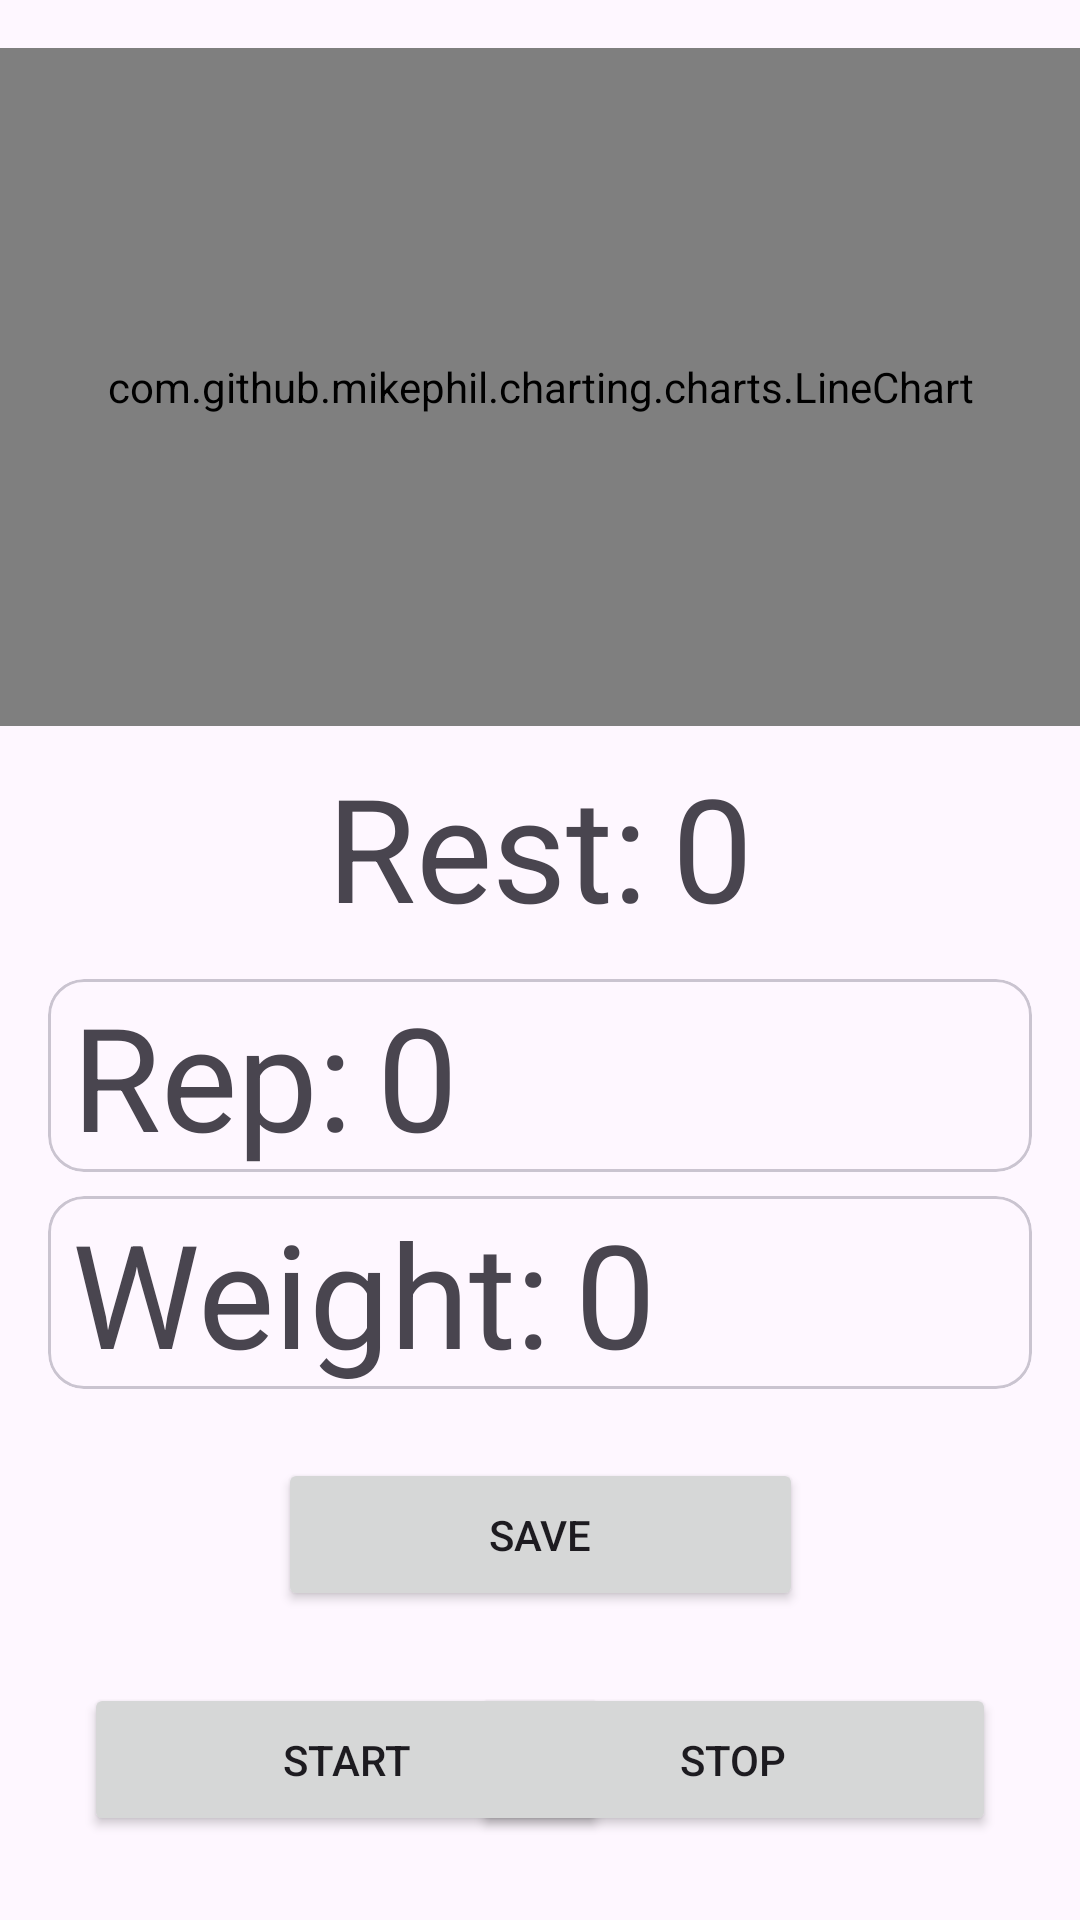

This screen was rendered from an Android layout file. Write that file and the resources it references.
<!-- AndroidManifest.xml: application theme Theme.Dyna -->
<!-- res/layout/activity_critical_force_live_data.xml -->
<?xml version="1.0" encoding="utf-8"?>
<androidx.constraintlayout.widget.ConstraintLayout xmlns:android="http://schemas.android.com/apk/res/android"
    xmlns:app="http://schemas.android.com/apk/res-auto"
    xmlns:tools="http://schemas.android.com/tools"
    android:id="@+id/main"
    android:layout_width="match_parent"
    android:layout_height="match_parent"
    tools:context=".CriticalForceLiveData">
    <com.github.mikephil.charting.charts.LineChart
        android:id="@+id/lineChartRepeater"
        android:layout_width="match_parent"
        android:layout_height="226dp"
        android:layout_marginTop="16dp"
        app:layout_constraintTop_toTopOf="parent"
        tools:layout_editor_absoluteX="0dp" />

    <Button
        android:id="@+id/btnCriticalStart"
        android:layout_width="175dp"
        android:layout_height="51dp"
        android:layout_marginStart="28dp"
        android:layout_marginBottom="28dp"
        android:text="Start"
        app:layout_constraintBottom_toBottomOf="parent"
        app:layout_constraintStart_toStartOf="parent" />

    <Button
        android:id="@+id/btnCriticalSave"
        android:layout_width="175dp"
        android:layout_height="51dp"
        android:layout_marginBottom="24dp"
        android:text="Save"
        app:layout_constraintBottom_toTopOf="@+id/btnCriticalStart"
        app:layout_constraintEnd_toEndOf="parent"
        app:layout_constraintStart_toStartOf="parent" />

    <Button
        android:id="@+id/btnRepeaterStop"
        android:layout_width="175dp"
        android:layout_height="51dp"
        android:layout_marginEnd="28dp"
        android:layout_marginBottom="28dp"
        android:text="Stop"
        app:layout_constraintBottom_toBottomOf="parent"
        app:layout_constraintEnd_toEndOf="parent" />

    <LinearLayout
        android:layout_width="match_parent"
        android:layout_height="wrap_content"
        android:layout_marginTop="8dp"
        android:orientation="vertical"
        app:layout_constraintTop_toBottomOf="@+id/linearLayout5"
        tools:layout_editor_absoluteX="0dp">

        <com.google.android.material.card.MaterialCardView
            android:layout_width="match_parent"
            android:layout_height="wrap_content"
            android:layout_marginStart="16dp"
            android:layout_marginTop="4dp"
            android:layout_marginEnd="16dp"
            android:layout_marginBottom="4dp">

            <LinearLayout
                android:layout_width="match_parent"
                android:layout_height="wrap_content"
                android:layout_marginStart="8dp"
                android:orientation="horizontal">

                <com.google.android.material.textview.MaterialTextView
                    android:id="@+id/textView16"
                    android:layout_width="wrap_content"
                    android:layout_height="wrap_content"
                    android:text="Rep:"
                    android:textSize="48sp"
                    tools:layout_editor_absoluteX="28dp"
                    tools:layout_editor_absoluteY="293dp" />

                <com.google.android.material.textview.MaterialTextView
                    android:id="@+id/txtRepeaterRepNum"
                    android:layout_width="wrap_content"
                    android:layout_height="wrap_content"
                    android:layout_marginStart="8sp"
                    android:text="0"
                    android:textSize="48sp"
                    app:layout_constraintBottom_toBottomOf="@+id/textView16"
                    app:layout_constraintStart_toEndOf="@+id/textView16"
                    app:layout_constraintTop_toTopOf="@+id/textView16"
                    app:layout_constraintVertical_bias="0.0" />
            </LinearLayout>
        </com.google.android.material.card.MaterialCardView>

        <com.google.android.material.card.MaterialCardView
            android:id="@+id/materialCardView"
            android:layout_width="match_parent"
            android:layout_height="wrap_content"
>

        </com.google.android.material.card.MaterialCardView>

        <com.google.android.material.card.MaterialCardView
            android:layout_width="match_parent"
            android:layout_height="wrap_content"
            android:layout_marginStart="16dp"
            android:layout_marginTop="4dp"
            android:layout_marginEnd="16dp"
            android:layout_marginBottom="4dp">

            <LinearLayout
                android:layout_width="match_parent"
                android:layout_height="wrap_content"
                android:layout_marginStart="8dp"
                android:orientation="horizontal">

                <com.google.android.material.textview.MaterialTextView
                    android:id="@+id/textView9"
                    android:layout_width="wrap_content"
                    android:layout_height="wrap_content"
                    android:text="Weight:"
                    android:textSize="48sp"
                    app:layout_constraintStart_toStartOf="@+id/textView16"
                    app:layout_constraintTop_toBottomOf="@+id/textView16" />

                <com.google.android.material.textview.MaterialTextView
                    android:id="@+id/txtRepeaterCurrent"
                    android:layout_width="wrap_content"
                    android:layout_height="wrap_content"
                    android:layout_marginStart="8sp"
                    android:text="0"
                    android:textSize="48sp"
                    app:layout_constraintBottom_toBottomOf="@+id/textView9"
                    app:layout_constraintStart_toEndOf="@+id/textView9"
                    app:layout_constraintTop_toTopOf="@+id/textView9"
                    app:layout_constraintVertical_bias="0.0" />
            </LinearLayout>
        </com.google.android.material.card.MaterialCardView>
    </LinearLayout>

    <LinearLayout
        android:id="@+id/linearLayout5"
        android:layout_width="match_parent"
        android:layout_height="wrap_content"
        android:layout_marginTop="8dp"
        android:gravity="center"
        android:orientation="horizontal"
        app:layout_constraintTop_toBottomOf="@+id/lineChartRepeater"
        tools:layout_editor_absoluteX="0dp">

        <com.google.android.material.textview.MaterialTextView
            android:id="@+id/txtPullRest"
            android:layout_width="wrap_content"
            android:layout_height="wrap_content"
            android:layout_gravity="center"
            android:text="Rest:"
            android:textSize="48sp"
            app:layout_constraintEnd_toEndOf="parent"
            app:layout_constraintHorizontal_bias="0.375"
            app:layout_constraintStart_toStartOf="parent"
            app:layout_constraintTop_toBottomOf="@+id/lineChartRepeater" />

        <com.google.android.material.textview.MaterialTextView
            android:id="@+id/txtCountdown"
            android:layout_width="wrap_content"
            android:layout_height="wrap_content"
            android:layout_gravity="center"
            android:layout_marginStart="8sp"
            android:text="0"
            android:textSize="48sp"
            app:layout_constraintBottom_toBottomOf="@+id/txtPullRest"
            app:layout_constraintStart_toEndOf="@+id/txtPullRest"
            app:layout_constraintTop_toTopOf="@+id/txtPullRest" />
    </LinearLayout>
</androidx.constraintlayout.widget.ConstraintLayout>
<!-- resources referenced by this layout -->
<resources>
  <style name="Theme.Dyna" parent="Base.Theme.Dyna" />
  <style name="Base.Theme.Dyna" parent="Theme.Material3.DayNight.NoActionBar">
          
          
      </style>
</resources>
